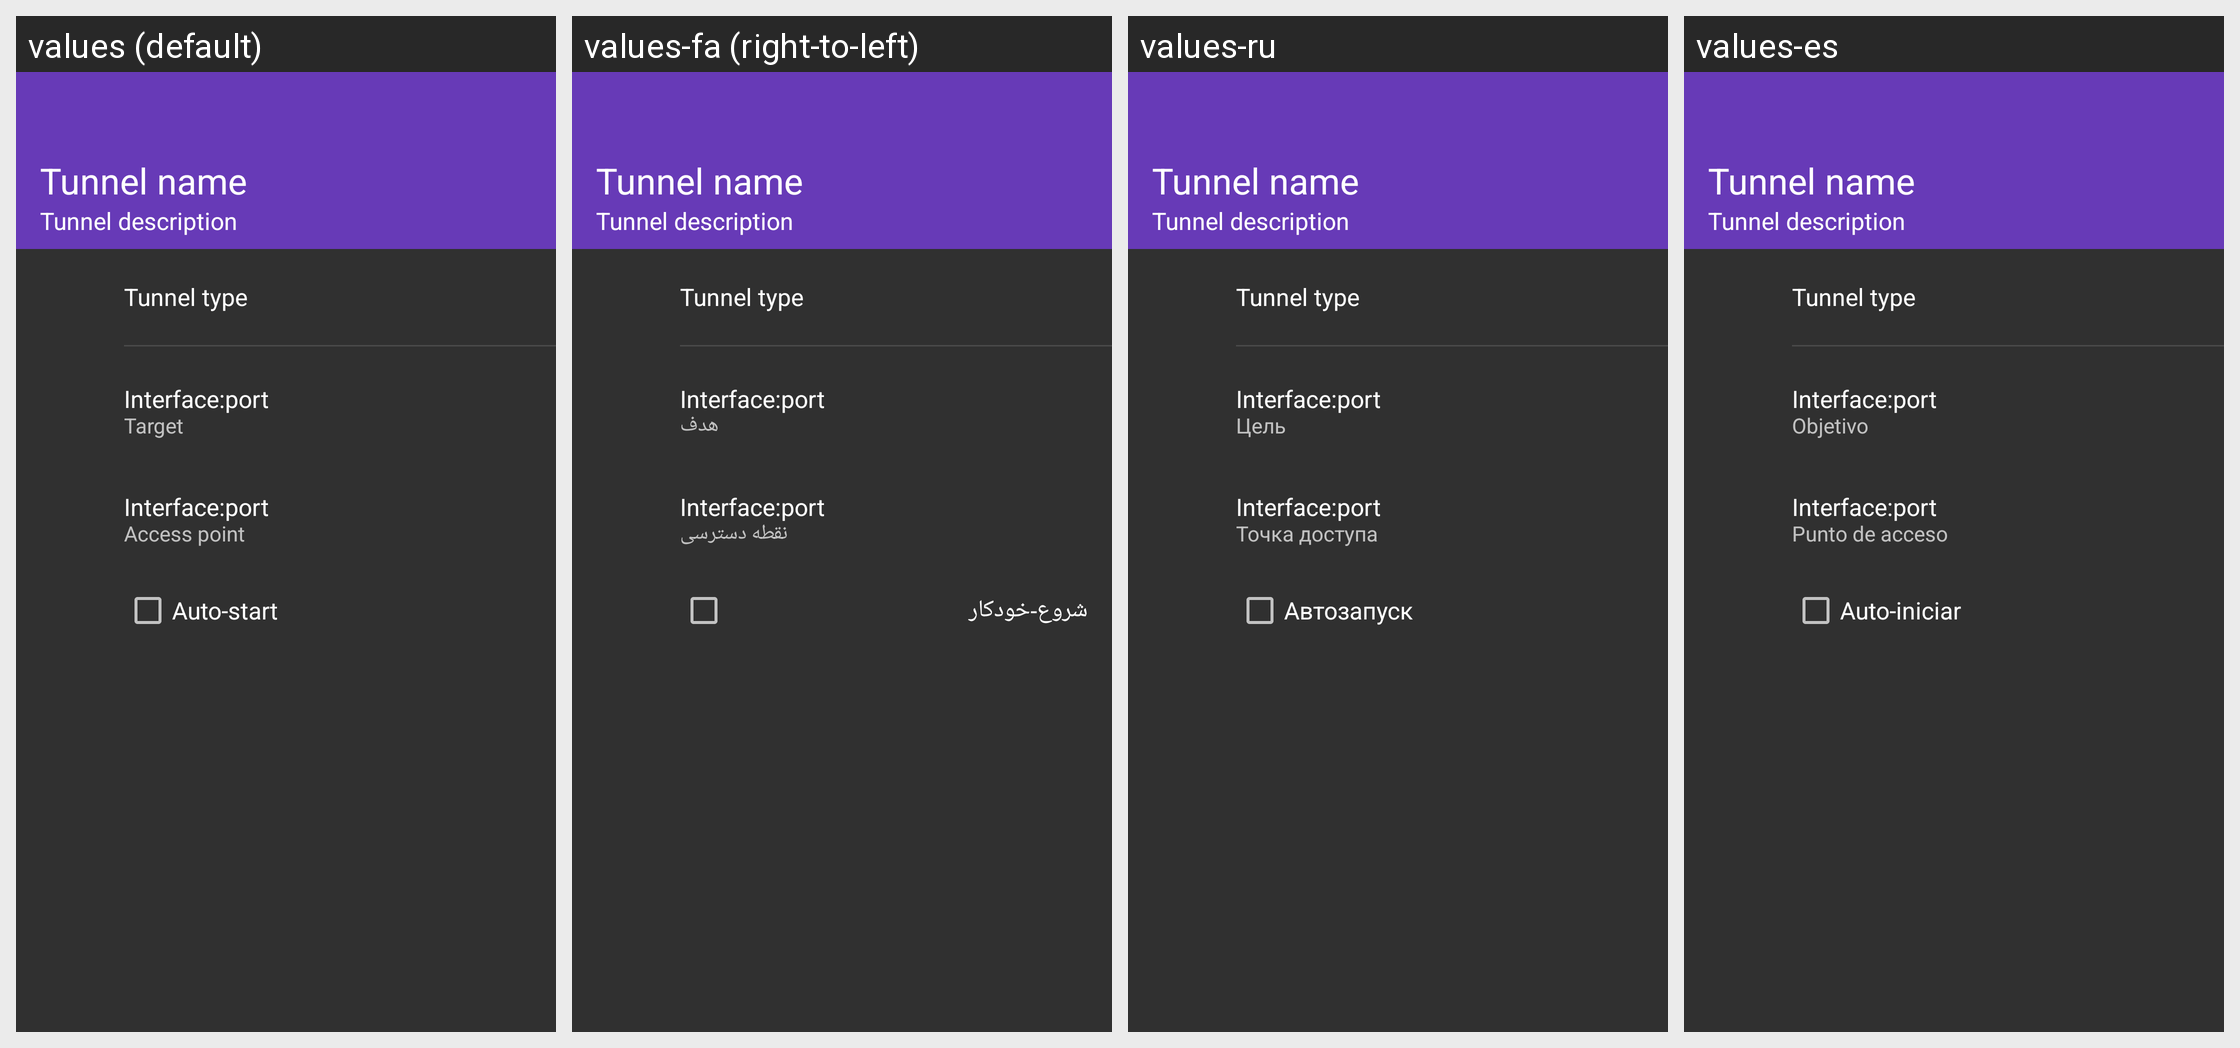

Here is an Android app screen in its default locale and in the app's own translations. Write out the translated-string differences for the strings that appear on this screen.
Android screen res/layout/fragment_i2ptunnel_detail.xml rendered under 4 locales, left to right: values (default), values-fa (right-to-left), values-ru, values-es. Device: Nexus 5 (rendered at 1080×1920; each locale shown at half size, 540×960, under a caption strip naming it); theme Theme.I2P.
Other locales in the repository, not shown: values-ar, values-az, values-ca, values-cs, values-da, values-de, values-el, values-fi, values-fr, values-gan, values-gl, values-hu, values-id, values-in, values-it, values-ja, values-ko, values-nb, values-nl, values-pl, values-pt, values-pt-rBR, values-ro, values-sk, values-sq, values-sv, values-tr, values-uk, values-vi, values-zh, values-zh-rTW.
Strings drawn on this screen, with the default value and each locale's value (text and hints the layout hard-codes, and strings that could not be matched under every locale, appear in the picture but are not listed):

i2ptunnel_view_target
  values: Target
  values-fa: هدف
  values-ru: Цель
  values-es: Objetivo

i2ptunnel_view_access_point
  values: Access point
  values-fa: نقطه دسترسی
  values-ru: Точка доступа
  values-es: Punto de acceso

i2ptunnel_view_autostart
  values: Auto-start
  values-fa: شروع-خودکار
  values-ru: Автозапуск
  values-es: Auto-iniciar
